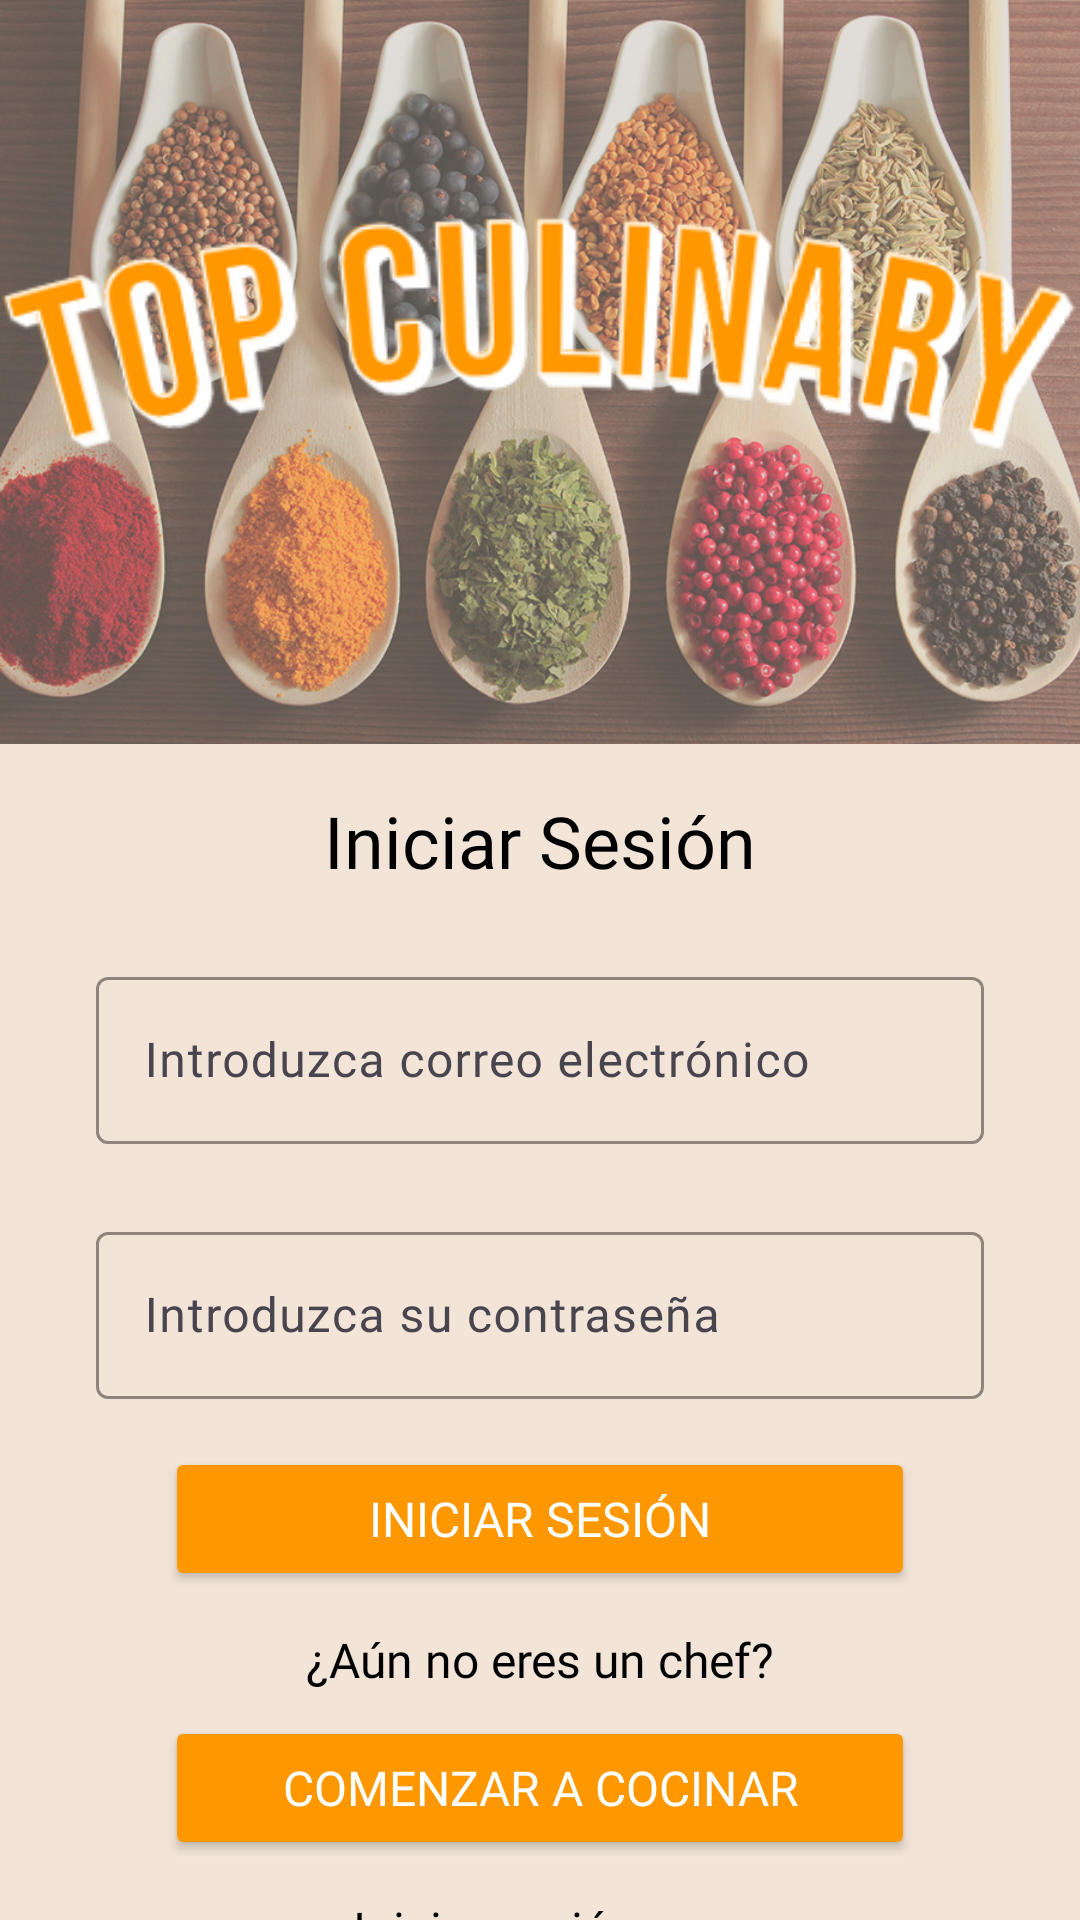

Layout XML and referenced resources for this Android screen:
<!-- AndroidManifest.xml: activity theme Theme.Top_Culinary -->
<!-- res/layout/activity_login.xml -->
<?xml version="1.0" encoding="utf-8"?>
<androidx.constraintlayout.widget.ConstraintLayout
    xmlns:android="http://schemas.android.com/apk/res/android"
    xmlns:app="http://schemas.android.com/apk/res-auto"
    xmlns:tools="http://schemas.android.com/tools"
    android:layout_width="match_parent"
    android:layout_height="match_parent"
    android:background="#9CEBDAC0"
    tools:context=".login.LoginActivity">

    
    <ImageView
        android:id="@+id/imgFondo"
        android:layout_width="match_parent"
        android:layout_height="248dp"
        android:alpha="0.65"
        android:scaleType="centerCrop"
        android:src="@drawable/fondologin"
        app:layout_constraintEnd_toEndOf="parent"
        app:layout_constraintStart_toStartOf="parent"
        app:layout_constraintTop_toTopOf="parent" />

    
    <ImageView
        android:id="@+id/imgTituloFondo"
        android:layout_width="wrap_content"
        android:layout_height="wrap_content"
        android:layout_marginTop="64dp"
        android:contentDescription="Logo de la Aplicacion"
        android:src="@drawable/logotop"
        app:layout_constraintEnd_toEndOf="parent"
        app:layout_constraintStart_toStartOf="parent"
        app:layout_constraintTop_toTopOf="parent" />

    
    <TextView
        android:id="@+id/txvIniciarSesion"
        android:layout_width="wrap_content"
        android:layout_height="wrap_content"
        android:layout_marginTop="16dp"
        android:fontFamily="@font/roboto_bold"
        android:text="Iniciar Sesión"
        android:textColor="@color/black"
        android:textSize="24sp"
        app:layout_constraintEnd_toEndOf="parent"
        app:layout_constraintStart_toStartOf="parent"
        app:layout_constraintTop_toBottomOf="@+id/imgFondo" />

    
    <com.google.android.material.textfield.TextInputLayout
        android:id="@+id/tilEmail"
        android:layout_width="0dp"
        android:layout_height="wrap_content"
        android:layout_marginTop="24dp"
        android:layout_marginStart="32dp"
        android:layout_marginEnd="32dp"
        app:boxStrokeColor="@color/black"
        app:layout_constraintEnd_toEndOf="parent"
        app:layout_constraintStart_toStartOf="parent"
        app:layout_constraintTop_toBottomOf="@+id/txvIniciarSesion">

        <com.google.android.material.textfield.TextInputEditText
            android:id="@+id/edtEmail"
            android:layout_width="match_parent"
            android:layout_height="wrap_content"
            android:fontFamily="@font/roboto_regular"
            android:hint="Introduzca correo electrónico"
            android:inputType="textEmailAddress"
            android:textColorHint="@color/black" />
    </com.google.android.material.textfield.TextInputLayout>

    
    <com.google.android.material.textfield.TextInputLayout
        android:id="@+id/tilContrasenia"
        android:layout_width="0dp"
        android:layout_height="wrap_content"
        android:layout_marginTop="24dp"
        android:layout_marginStart="32dp"
        android:layout_marginEnd="32dp"
        app:boxStrokeColor="@color/black"
        app:layout_constraintEnd_toEndOf="parent"
        app:layout_constraintStart_toStartOf="parent"
        app:layout_constraintTop_toBottomOf="@+id/tilEmail">

        <com.google.android.material.textfield.TextInputEditText
            android:id="@+id/edtContrasenia"
            android:layout_width="match_parent"
            android:layout_height="wrap_content"
            android:fontFamily="@font/roboto_regular"
            android:hint="Introduzca su contraseña"
            android:inputType="textPassword"
            android:textColorHint="@color/black" />
    </com.google.android.material.textfield.TextInputLayout>

    
    <Button
        android:id="@+id/btnIniciarSesion"
        android:layout_width="250dp"
        android:layout_height="wrap_content"
        android:layout_marginTop="16dp"
        android:backgroundTint="#FF9800"
        android:text="Iniciar Sesión"
        android:textColor="@color/white"
        android:textSize="16sp"
        android:fontFamily="@font/roboto_bold"
        app:cornerRadius="8dp"
        app:layout_constraintEnd_toEndOf="parent"
        app:layout_constraintStart_toStartOf="parent"
        app:layout_constraintTop_toBottomOf="@+id/tilContrasenia" />

    
    <TextView
        android:id="@+id/txvRegistro"
        android:layout_width="wrap_content"
        android:layout_height="wrap_content"
        android:layout_marginTop="12dp"
        android:fontFamily="@font/roboto_bold"
        android:text="¿Aún no eres un chef?"
        android:textColor="@color/black"
        android:textSize="16sp"
        app:layout_constraintEnd_toEndOf="parent"
        app:layout_constraintStart_toStartOf="parent"
        app:layout_constraintTop_toBottomOf="@+id/btnIniciarSesion" />

    
    <Button
        android:id="@+id/btnRegistro"
        android:layout_width="250dp"
        android:layout_height="wrap_content"
        android:layout_marginTop="8dp"
        android:backgroundTint="#FF9800"
        android:text="Comenzar a Cocinar"
        android:textColor="@color/white"
        android:textSize="16sp"
        android:fontFamily="@font/roboto_bold"
        app:cornerRadius="8dp"
        app:layout_constraintEnd_toEndOf="parent"
        app:layout_constraintStart_toStartOf="parent"
        app:layout_constraintTop_toBottomOf="@+id/txvRegistro" />

    
    <TextView
        android:id="@+id/txvIniciarSesionCon"
        android:layout_width="wrap_content"
        android:layout_height="wrap_content"
        android:layout_marginTop="12dp"
        android:fontFamily="@font/roboto_bold"
        android:text="Iniciar sesión con"
        android:textColor="@color/black"
        android:textSize="16sp"
        app:layout_constraintEnd_toEndOf="parent"
        app:layout_constraintStart_toStartOf="parent"
        app:layout_constraintTop_toBottomOf="@+id/btnRegistro" />

    
    <ImageButton
        android:id="@+id/iBtnGoogle"
        android:layout_width="96dp"
        android:layout_height="wrap_content"
        android:layout_marginTop="12dp"
        android:backgroundTint="@android:color/transparent"
        android:scaleType="centerCrop"
        android:src="@drawable/common_google_signin_btn_icon_light"
        app:layout_constraintEnd_toEndOf="parent"
        app:layout_constraintStart_toStartOf="parent"
        app:layout_constraintTop_toBottomOf="@+id/txvIniciarSesionCon" />

</androidx.constraintlayout.widget.ConstraintLayout>
<!-- resources referenced by this layout -->
<resources>
  <color name="black">#FF000000</color>
  <color name="white">#FFFFFFFF</color>
  <!-- drawable fondologin: jpg bitmap (drawable, 796817 bytes) -->
  <!-- drawable logotop: png bitmap (drawable, 30252 bytes) -->
  <style name="Theme.Top_Culinary" parent="Base.Theme.Top_Culinary" />
  <style name="Base.Theme.Top_Culinary" parent="Theme.Material3.DayNight.NoActionBar">
          
          
      </style>
</resources>
